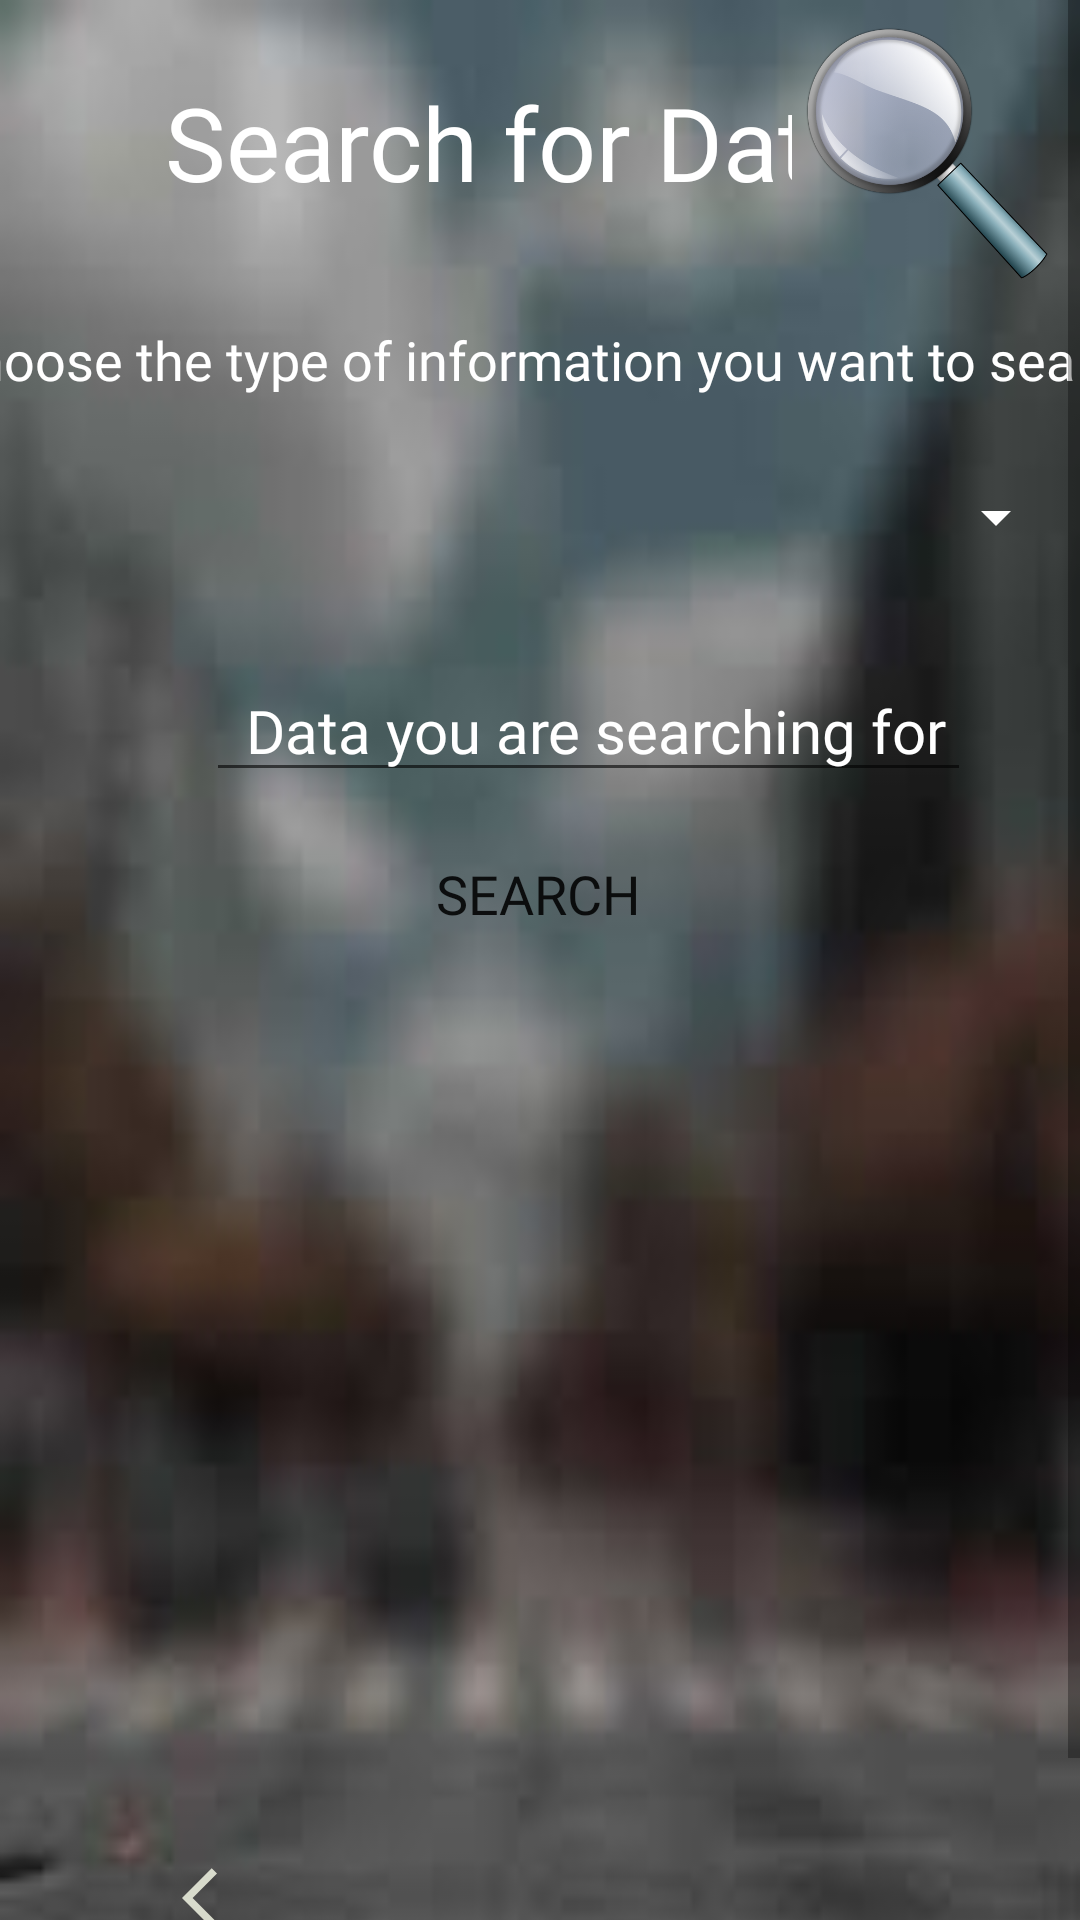

Android layout source for this screen:
<!-- AndroidManifest.xml: application theme Theme.GroupAss1 -->
<!-- res/layout/activity_main5.xml -->
<?xml version="1.0" encoding="utf-8"?>
<ScrollView xmlns:android="http://schemas.android.com/apk/res/android"
    xmlns:app="http://schemas.android.com/apk/res-auto"
    xmlns:tools="http://schemas.android.com/tools"
    android:layout_width="match_parent"
    android:layout_height="match_parent"
    android:fillViewport="true">


    <androidx.constraintlayout.widget.ConstraintLayout
        android:layout_width="match_parent"
        android:layout_height="match_parent"
        android:background="@drawable/images"
        tools:context=".MainActivity5">

        <TextView
            android:id="@+id/textView"
            style="@style/Filltext"
            android:layout_width="224dp"
            android:layout_height="63dp"
            android:layout_marginTop="16dp"
            android:fontFamily="@font/aladin"
            android:gravity="center|left"
            android:paddingLeft="15dp"
            android:text="Search for Data "
            android:textColor="@color/white"
            android:textColorHighlight="#FFFFFF"
            android:textColorHint="#000000"
            android:textSize="34sp"
            app:layout_constraintEnd_toStartOf="@+id/imageView"
            app:layout_constraintHorizontal_bias="0.806"
            app:layout_constraintStart_toStartOf="parent"
            app:layout_constraintTop_toTopOf="parent" />

        <TextView
            android:id="@+id/textView2"
            style="@style/Filltext"
            android:layout_width="383dp"
            android:layout_height="34dp"
            android:layout_marginTop="24dp"
            android:fontFamily="@font/aladin"
            android:gravity="center"
            android:padding="2sp"
            android:text="Choose the type of information you want to search for :"
            android:textColor="@color/white"
            android:textSize="18sp"
            app:layout_constraintEnd_toEndOf="parent"
            app:layout_constraintHorizontal_bias="1.0"
            app:layout_constraintStart_toStartOf="parent"
            app:layout_constraintTop_toBottomOf="@+id/textView" />

        <Spinner
            android:id="@+id/spinner"
            style="@style/Filltext"
            android:layout_width="match_parent"
            android:layout_height="43dp"
            android:layout_margin="4sp"
            android:layout_marginTop="24dp"
            android:backgroundTint="#FFFFFF"
            android:foregroundGravity="center"
            android:gravity="center"
            android:padding="5sp"
            android:textAlignment="center"
            android:textSize="8sp"
            app:layout_constraintBottom_toTopOf="@+id/data"
            app:layout_constraintEnd_toEndOf="parent"
            app:layout_constraintStart_toStartOf="parent"
            app:layout_constraintTop_toBottomOf="@+id/textView2"
            app:layout_constraintVertical_bias="0.0" />

        <Button
            android:id="@+id/search"
            android:layout_width="wrap_content"
            android:layout_height="wrap_content"
            android:layout_marginTop="80dp"
            android:background="@drawable/transparent_bg_bordered_button"
            android:fontFamily="@font/aladin"
            android:onClick="searchOnClick"
            android:text="Search"

            android:textSize="18sp"
            app:layout_constraintEnd_toEndOf="parent"
            app:layout_constraintHorizontal_bias="0.498"
            app:layout_constraintStart_toStartOf="parent"
            app:layout_constraintTop_toBottomOf="@+id/spinner" />

        <ListView
            android:id="@+id/result"
            style="@style/Filltext"
            android:layout_width="208dp"
            android:layout_height="260dp"
            android:layout_marginTop="24dp"
            app:layout_constraintBottom_toTopOf="@+id/back"
            app:layout_constraintEnd_toEndOf="parent"
            app:layout_constraintHorizontal_bias="0.497"
            app:layout_constraintStart_toStartOf="parent"
            app:layout_constraintTop_toBottomOf="@+id/search"
            app:layout_constraintVertical_bias="0.0" />


        <ImageButton
            android:id="@+id/back"
            android:layout_width="76dp"
            android:layout_height="53dp"
            android:layout_alignParentStart="true"
            android:layout_alignParentBottom="true"

            android:layout_marginBottom="40dp"
            android:background="@drawable/transparent_bg_bordered_button"
            android:backgroundTint="@android:color/transparent"
            android:onClick="backOnClick"
            app:layout_constraintBottom_toBottomOf="parent"
            app:layout_constraintEnd_toEndOf="parent"
            app:layout_constraintHorizontal_bias="0.122"
            app:layout_constraintStart_toStartOf="parent"
            app:srcCompat="@drawable/ic_action_name"
            tools:ignore="VectorDrawableCompat" />

        <EditText
            android:id="@+id/data"
            style="@style/Filltext"
            android:layout_width="255dp"
            android:layout_height="44dp"
            android:layout_marginTop="12dp"
            android:ems="10"
            android:fontFamily="@font/aladin"
            android:gravity="center"
            android:hint=" Data you are searching for"
            android:inputType="textPersonName"
            android:textColor="@color/white"
            android:textColorHighlight="@color/white"
            android:textColorHint="@color/white"
            android:textSize="20sp"
            app:layout_constraintBottom_toTopOf="@+id/search"
            app:layout_constraintEnd_toEndOf="parent"
            app:layout_constraintStart_toStartOf="parent"
            app:layout_constraintTop_toBottomOf="@+id/spinner" />

        <ImageView
            android:id="@+id/imageView"
            android:layout_width="90dp"
            android:layout_height="102dp"
            android:layout_marginEnd="4dp"
            app:layout_constraintBottom_toTopOf="@+id/textView2"
            app:layout_constraintEnd_toEndOf="parent"
            app:layout_constraintTop_toTopOf="parent"
            app:layout_constraintVertical_bias="0.363"
            app:srcCompat="@drawable/im3" />


    </androidx.constraintlayout.widget.ConstraintLayout>
</ScrollView>
<!-- resources referenced by this layout -->
<resources>
  <!-- drawable ic_action_name (drawable-anydpi) -->
  <vector xmlns:android="http://schemas.android.com/apk/res/android"
      android:width="24dp"
      android:height="24dp"
      android:viewportWidth="24"
      android:viewportHeight="24"
      android:tint="#FCFFEC"
      android:alpha="0.8">
    <path
        android:fillColor="@android:color/white"
        android:pathData="M11.67,3.87L9.9,2.1 0,12l9.9,9.9 1.77,-1.77L3.54,12z"/>
  </vector>
  <!-- drawable im3: png bitmap (drawable, 107671 bytes) -->
  <!-- drawable images: jpg bitmap (drawable, 3081 bytes) -->
  <style name="Filltext" parent="text">
          <item name="android:layout_width">wrap_content</item>
          <item name="android:layout_height">wrap_content</item>
          <item name="android:layout_marginLeft">32dp</item>
          <item name="android:layout_marginTop">120dp</item>
          <item name="android:layout_toRightOf">@id/id</item>
          <item name="android:ems">10</item>
          <item name="android:inputType">textPersonName</item>
          <item name="android:textColor">@color/white</item>
          <item name="android:textColorHint">@color/white</item>
      </style>
  <style name="Theme.GroupAss1" parent="Theme.MaterialComponents.DayNight.DarkActionBar">
          
          <item name="colorPrimary">@color/purple_500</item>
          <item name="colorPrimaryVariant">@color/purple_700</item>
          <item name="colorOnPrimary">@color/white</item>
          
          <item name="colorSecondary">@color/teal_200</item>
          <item name="colorSecondaryVariant">@color/teal_700</item>
          <item name="colorOnSecondary">@color/black</item>
          
          <item name="android:statusBarColor" tools:targetApi="l">?attr/colorPrimaryVariant</item>
          
      </style>
  <style name="text">
          <item name="android:layout_centerInParent">false</item>
          <item name="android:layout_marginLeft">30dp</item>
          <item name="android:gravity">center|center_vertical</item>
      </style>
  <!-- not gathered from this repository: default colours our renderer supplied (Android Studio template values) -->
  <color name="purple_500">#FF6200EE</color>
  <color name="purple_700">#FF3700B3</color>
  <color name="teal_200">#FF03DAC5</color>
  <color name="teal_700">#FF018786</color>
  <color name="black">#FF000000</color>
  <color name="white">#FFFFFFFF</color>
</resources>
